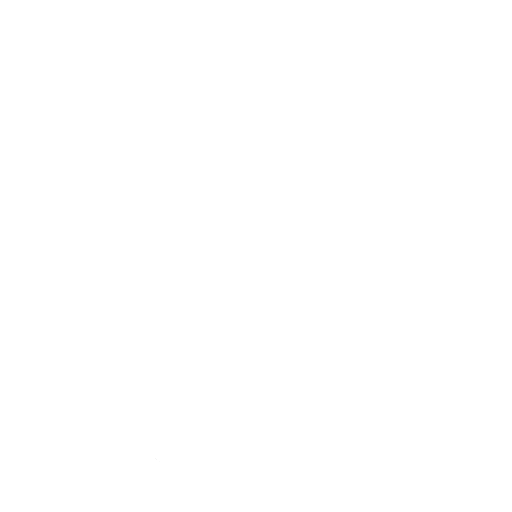
t = 0.00 s
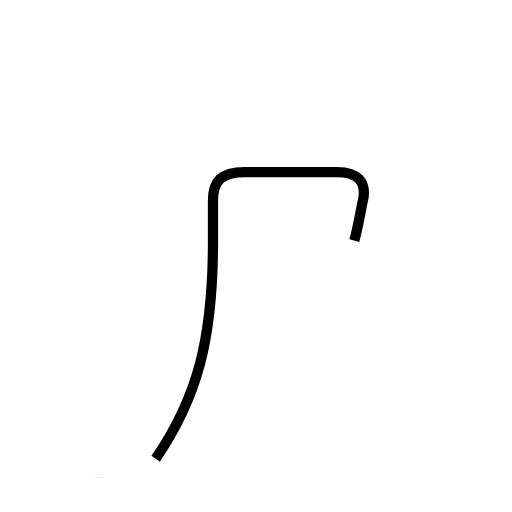
t = 1.46 s
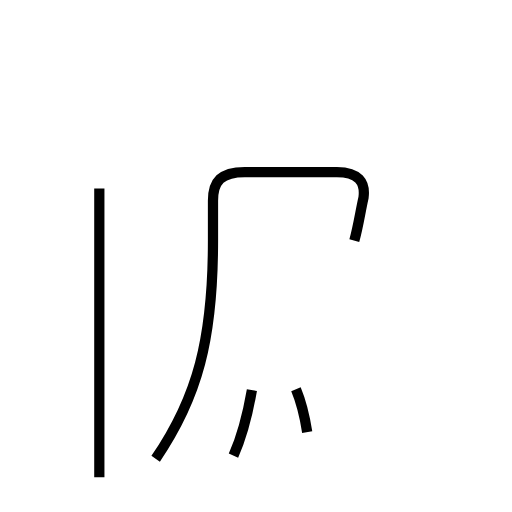
t = 2.64 s
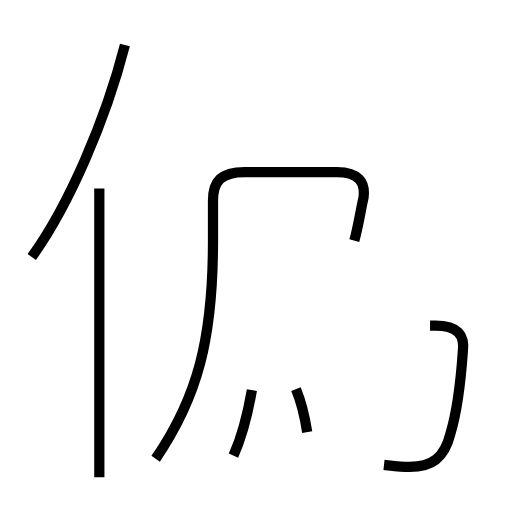
t = 3.96 s
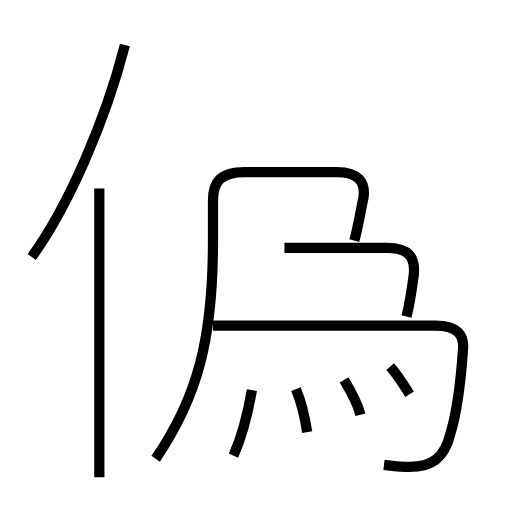
t = 5.36 s
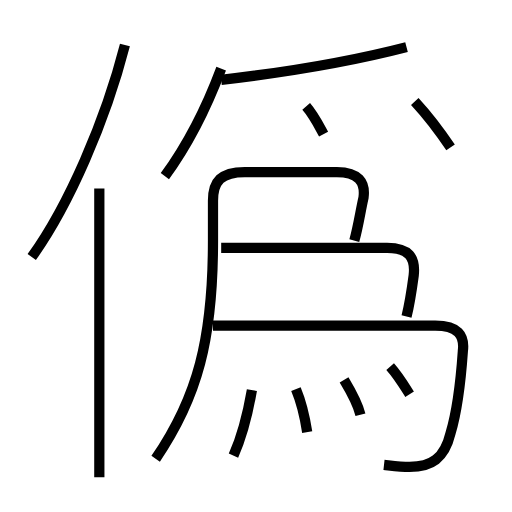
t = 6.72 s

The animated SVG that drew these frames (rendered in a browser with its animation timeline set to each time). Animation: 13 SMIL elements (animate=13); one cycle of 6.72 s.

<?xml version='1.0' encoding='utf-8'?>
<svg viewBox="0.0 -6.0 50.0 50.0" version="1.1" xmlns="http://www.w3.org/2000/svg"><rect x="-1000" y="-1000" width="2000" height="2000" stroke="white" fill="white" /><g style="fill:none;stroke:#000000;stroke-width:1"><path d="M 15.2 0.8 C 19.3 -5.2 20.8 -10.9 20.8 -20.5 L 20.8 -24.4 C 20.8 -26.3 21.6 -27.2 23.9 -27.2 L 32.9 -27.2 C 35.0 -27.2 35.7 -26.2 35.5 -24.7 C 35.2 -23.4 35.0 -21.9 34.6 -20.5 " transform="translate(0.0 38.0)" stroke-dasharray="48.72623058993552" stroke-dashoffset="48.72623058993552"><animate attributeName="stroke-dashoffset" from="48.72623058993552" to="0" dur="1.4617869176980656s" begin="0s; anim_end.end" fill="freeze" id="anim0" /></path><path d="M 9.7 2.6 L 9.7 -25.6 " transform="translate(0.0 38.0)" stroke-dasharray="28.200000000000003" stroke-dashoffset="28.200000000000003"><animate attributeName="stroke-dashoffset" from="28.200000000000003" to="0" dur="0.8460000000000001s" begin="anim0.end" fill="freeze" id="anim1" /></path><path d="M 22.8 0.5 C 23.6 -1.3 24.2 -3.6 24.6 -5.9 " transform="translate(0.0 38.0)" stroke-dasharray="6.664010543912769" stroke-dashoffset="6.664010543912769"><animate attributeName="stroke-dashoffset" from="6.664010543912769" to="0" dur="0.19992031631738308s" begin="anim1.end" fill="freeze" id="anim2" /></path><path d="M 30.0 -1.8 C 29.8 -3.1 29.4 -4.8 28.9 -6.0 " transform="translate(0.0 38.0)" stroke-dasharray="4.350736217120421" stroke-dashoffset="4.350736217120421"><animate attributeName="stroke-dashoffset" from="4.350736217120421" to="0" dur="0.1305220865136126s" begin="anim2.end" fill="freeze" id="anim3" /></path><path d="M 3.1 -18.9 C 6.7 -23.9 10.3 -32.2 12.2 -39.6 " transform="translate(0.0 38.0)" stroke-dasharray="22.722432311061223" stroke-dashoffset="22.722432311061223"><animate attributeName="stroke-dashoffset" from="22.722432311061223" to="0" dur="0.6816729693318366s" begin="anim3.end" fill="freeze" id="anim4" /></path><path d="M 37.5 1.4 C 38.4 1.5 39.1 1.6 40.0 1.6 C 42.1 1.6 43.4 0.8 44.0 -1.7 C 44.6 -3.7 45.0 -6.8 45.2 -9.7 C 45.4 -11.3 44.7 -12.2 42.5 -12.2 L 20.8 -12.2 " transform="translate(0.0 38.0)" stroke-dasharray="42.41558336964034" stroke-dashoffset="42.41558336964034"><animate attributeName="stroke-dashoffset" from="42.41558336964034" to="0" dur="1.2724675010892101s" begin="anim4.end" fill="freeze" id="anim5" /></path><path d="M 35.2 -3.5 C 34.9 -4.7 34.2 -5.9 33.6 -6.9 " transform="translate(0.0 38.0)" stroke-dasharray="3.7714066975691707" stroke-dashoffset="3.7714066975691707"><animate attributeName="stroke-dashoffset" from="3.7714066975691707" to="0" dur="0.11314220092707511s" begin="anim5.end" fill="freeze" id="anim6" /></path><path d="M 40.0 -5.5 C 39.5 -6.3 38.9 -7.3 38.1 -8.2 " transform="translate(0.0 38.0)" stroke-dasharray="3.3059159642747638" stroke-dashoffset="3.3059159642747638"><animate attributeName="stroke-dashoffset" from="3.3059159642747638" to="0" dur="0.09917747892824291s" begin="anim6.end" fill="freeze" id="anim7" /></path><path d="M 39.7 -13.1 C 40.0 -14.3 40.2 -15.6 40.4 -17.1 C 40.6 -18.9 39.9 -19.8 37.8 -19.8 L 21.6 -19.8 " transform="translate(0.0 38.0)" stroke-dasharray="24.7297524751618" stroke-dashoffset="24.7297524751618"><animate attributeName="stroke-dashoffset" from="24.7297524751618" to="0" dur="0.741892574254854s" begin="anim7.end" fill="freeze" id="anim8" /></path><path d="M 16.1 -26.8 C 18.3 -29.8 20.1 -33.3 21.6 -37.3 " transform="translate(0.0 38.0)" stroke-dasharray="11.890500569046793" stroke-dashoffset="11.890500569046793"><animate attributeName="stroke-dashoffset" from="11.890500569046793" to="0" dur="0.3567150170714038s" begin="anim8.end" fill="freeze" id="anim9" /></path><path d="M 31.6 -30.9 C 31.0 -32.0 30.6 -32.8 29.9 -33.6 " transform="translate(0.0 38.0)" stroke-dasharray="3.1981360124081344" stroke-dashoffset="3.1981360124081344"><animate attributeName="stroke-dashoffset" from="3.1981360124081344" to="0" dur="0.09594408037224403s" begin="anim9.end" fill="freeze" id="anim10" /></path><path d="M 21.6 -36.2 C 27.6 -36.9 34.3 -38.0 39.7 -39.4 " transform="translate(0.0 38.0)" stroke-dasharray="18.393975391399803" stroke-dashoffset="18.393975391399803"><animate attributeName="stroke-dashoffset" from="18.393975391399803" to="0" dur="0.551819261741994s" begin="anim10.end" fill="freeze" id="anim11" /></path><path d="M 44.0 -29.6 C 43.0 -31.1 41.7 -32.8 40.5 -34.1" transform="translate(0.0 38.0)" stroke-dasharray="5.706206549600343" stroke-dashoffset="5.706206549600343"><animate attributeName="stroke-dashoffset" from="5.706206549600343" to="0" dur="0.17118619648801028s" begin="anim11.end" fill="freeze" id="anim_end" /></path></g></svg>
